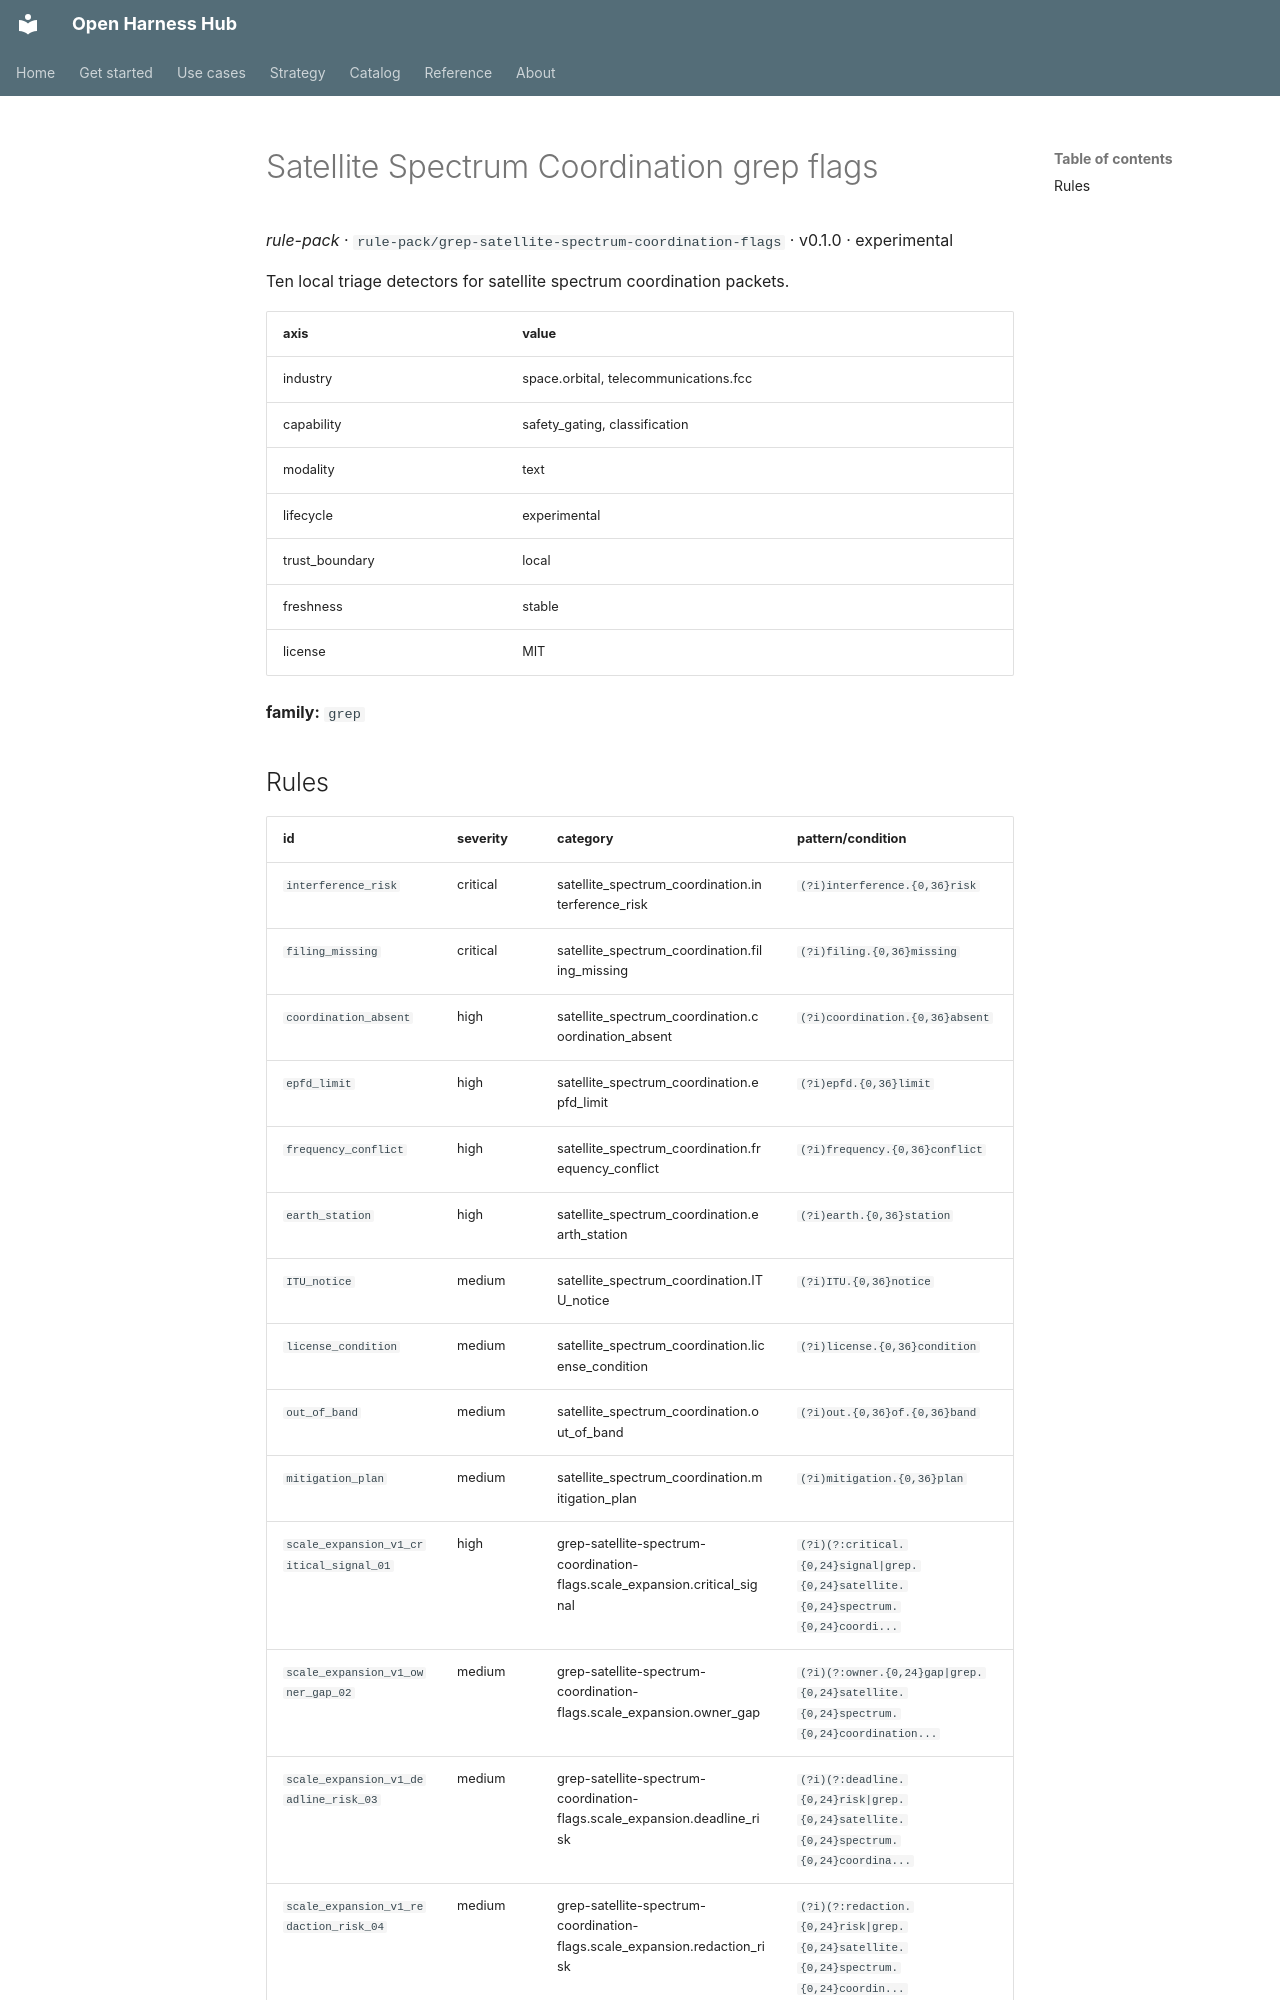

repository: Amarel-Taylor-Scott/open-harness-hub · page: catalog/rule-pack_grep-satellite-spectrum-coordination-flags/index.html · generator: mkdocs

# Satellite Spectrum Coordination grep flags

*rule-pack* · `rule-pack/grep-satellite-spectrum-coordination-flags` · v0.1.0 · experimental

Ten local triage detectors for satellite spectrum coordination packets.

| axis | value |
|---|---|
| industry | space.orbital, telecommunications.fcc |
| capability | safety_gating, classification |
| modality | text |
| lifecycle | experimental |
| trust_boundary | local |
| freshness | stable |
| license | MIT |



**family:** `grep`
